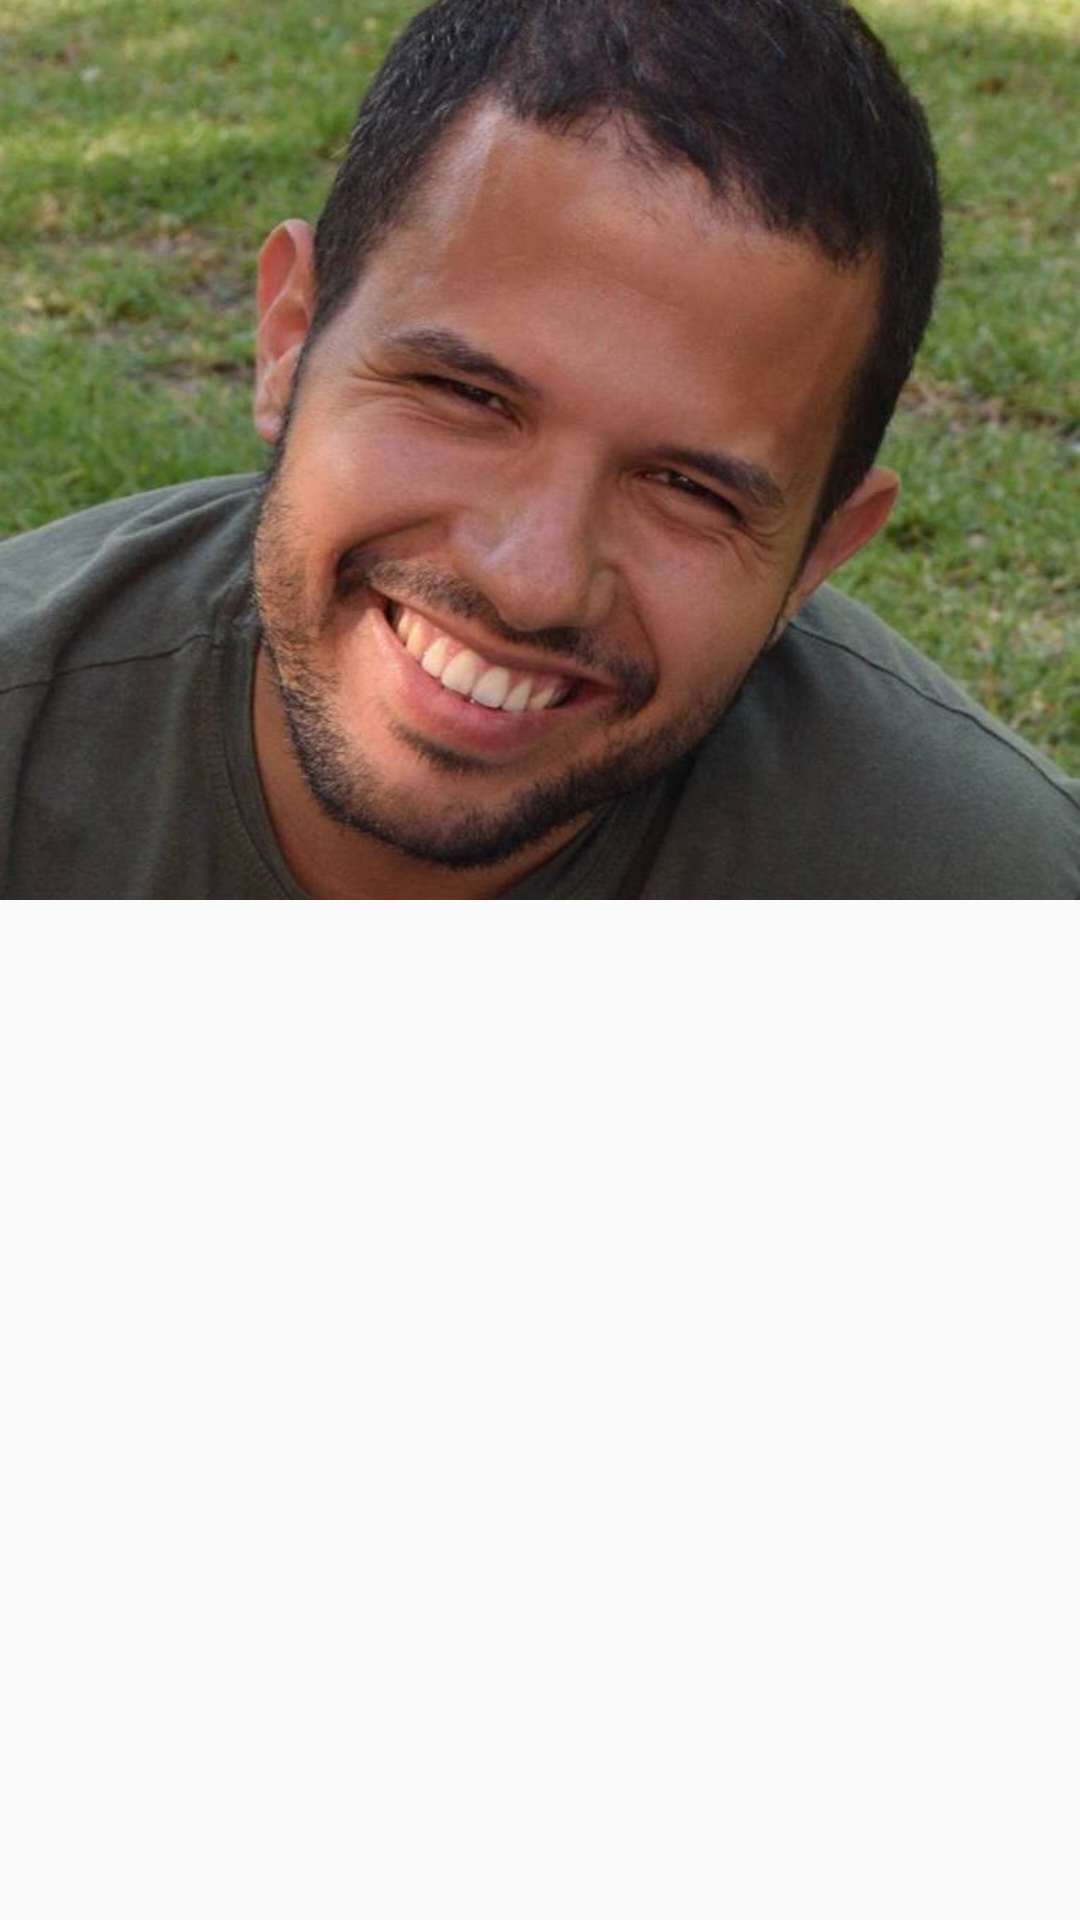

Layout XML and referenced resources for this Android screen:
<!-- AndroidManifest.xml: activity theme AppTheme.NoActionBar -->
<!-- res/layout/activity_githubuser_detail.xml -->
<?xml version="1.0" encoding="utf-8"?>
<android.support.design.widget.CoordinatorLayout xmlns:android="http://schemas.android.com/apk/res/android"
    xmlns:app="http://schemas.android.com/apk/res-auto"
    xmlns:tools="http://schemas.android.com/tools"
    android:layout_width="match_parent"
    android:layout_height="match_parent"
    android:fitsSystemWindows="true"
    tools:context="pt.example.innowavegithuber.GitHubUserDetailActivity"
    tools:ignore="MergeRootFrame">

    <android.support.design.widget.AppBarLayout
        android:id="@+id/app_bar"
        android:layout_width="match_parent"
        android:layout_height="@dimen/app_bar_height"
        android:fitsSystemWindows="true"
        android:theme="@style/ThemeOverlay.AppCompat.Dark.ActionBar">

        <android.support.design.widget.CollapsingToolbarLayout
            android:id="@+id/toolbar_layout"
            android:layout_width="match_parent"
            android:layout_height="match_parent"
            android:fitsSystemWindows="true"
            app:expandedTitleMarginBottom="60dp"
            app:contentScrim="@color/colorAppPrimary"
            app:layout_scrollFlags="scroll|exitUntilCollapsed"
            app:toolbarId="@+id/toolbar">

            <ImageView
                android:id="@+id/imageViewplaces"
                android:layout_width="match_parent"
                android:layout_height="match_parent"
                android:fitsSystemWindows="true"
                android:scaleType="centerCrop"
                app:layout_collapseMode="parallax"
                android:src="@drawable/testing_user_picture" />

            <TextView
                android:id="@+id/toolbar_subtitle"
                android:layout_width="wrap_content"
                android:layout_height="wrap_content"
                android:layout_marginBottom="28dp"
                android:layout_marginEnd="64dp"
                android:layout_marginRight="64dp"
                android:layout_marginStart="32dp"
                android:layout_marginLeft="32dp"
                android:textSize="18sp"
                android:textColor="@android:color/white"
                app:layout_collapseMode="parallax"
                android:layout_gravity="bottom"/>

            <android.support.v7.widget.Toolbar
                android:id="@+id/detail_toolbar"
                android:layout_width="match_parent"
                android:layout_height="?attr/actionBarSize"
                app:layout_collapseMode="pin"
                app:popupTheme="@style/ThemeOverlay.AppCompat.Light" />
        </android.support.design.widget.CollapsingToolbarLayout>
    </android.support.design.widget.AppBarLayout>

    <android.support.v4.widget.NestedScrollView
        android:id="@+id/githubuser_detail_container"
        android:layout_width="match_parent"
        android:layout_height="match_parent"
        app:layout_behavior="@string/appbar_scrolling_view_behavior" />
</android.support.design.widget.CoordinatorLayout>
<!-- resources referenced by this layout -->
<resources>
  <color name="colorAppPrimary">#045371</color>
  <dimen name="app_bar_height">300dp</dimen>
  <!-- drawable testing_user_picture: jpg bitmap (drawable, 71303 bytes) -->
  <style name="AppTheme.NoActionBar">
  
          <item name="android:statusBarColor">@android:color/transparent</item>
          <item name="windowActionBar">false</item>
          <item name="windowNoTitle">true</item>
      </style>
</resources>
